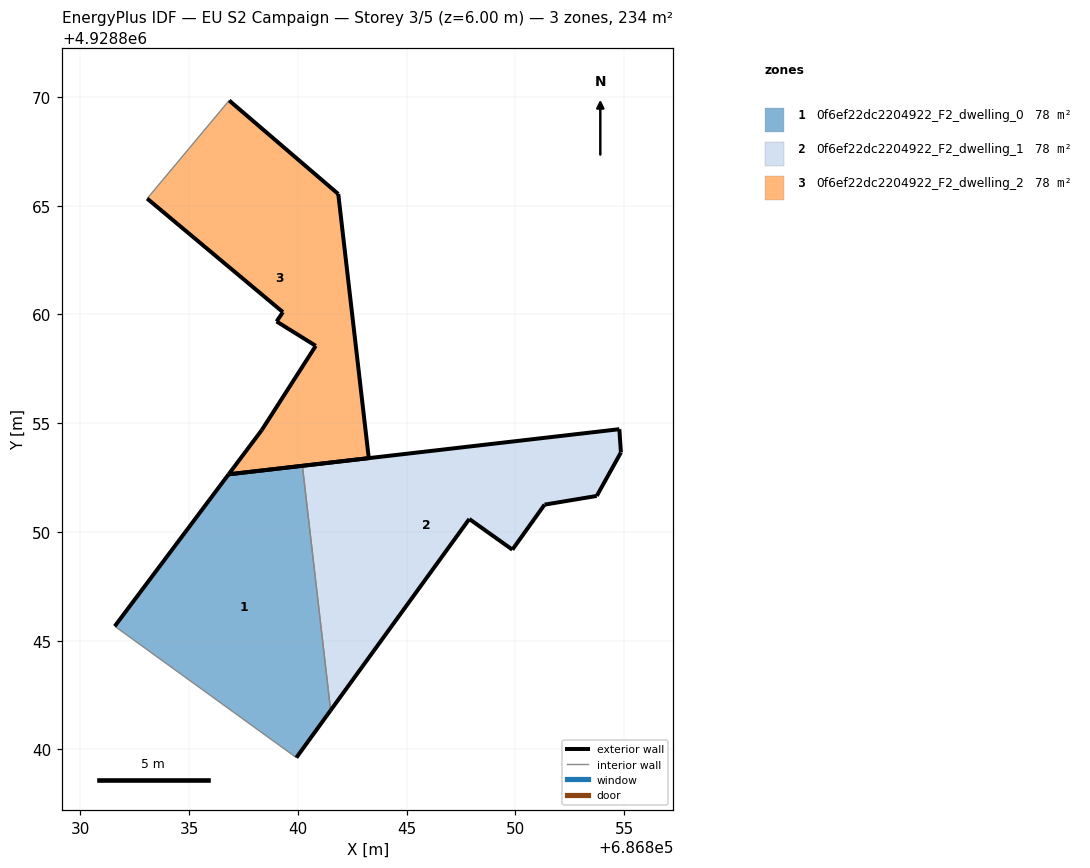
=== STOREY PLAN SPEC (per zone: floor XY polygon, exterior-wall plan segments, windows/doors) ===
zone 1: 0f6ef22dc2204922_F2_dwelling_0  (77.9 m²)
  floor: (686839.93, 4928839.63) (686841.50, 4928841.80) (686840.20, 4928853.04) (686836.81, 4928852.65) (686831.58, 4928845.67)
  exterior wall: (686831.58, 4928845.67) – (686836.81, 4928852.65)  [8.7 m]
  exterior wall: (686836.81, 4928852.65) – (686840.20, 4928853.04)  [3.4 m]
  exterior wall: (686841.50, 4928841.80) – (686839.93, 4928839.63)  [2.7 m]
  interior walls: 2
zone 2: 0f6ef22dc2204922_F2_dwelling_1  (77.9 m²)
  floor: (686849.86, 4928849.19) (686851.34, 4928851.26) (686853.74, 4928851.66) (686854.85, 4928853.66) (686854.78, 4928854.72) (686840.20, 4928853.04) (686841.50, 4928841.80) (686847.88, 4928850.60)
  exterior wall: (686853.74, 4928851.66) – (686851.34, 4928851.26)  [2.4 m]
  exterior wall: (686851.34, 4928851.26) – (686849.86, 4928849.19)  [2.5 m]
  exterior wall: (686849.86, 4928849.19) – (686847.88, 4928850.60)  [2.4 m]
  exterior wall: (686847.88, 4928850.60) – (686841.50, 4928841.80)  [10.9 m]
  exterior wall: (686840.20, 4928853.04) – (686854.78, 4928854.72)  [14.7 m]
  exterior wall: (686854.78, 4928854.72) – (686854.85, 4928853.66)  [1.1 m]
  exterior wall: (686854.85, 4928853.66) – (686853.74, 4928851.66)  [2.3 m]
  interior walls: 1
zone 3: 0f6ef22dc2204922_F2_dwelling_2  (77.9 m²)
  floor: (686843.26, 4928853.39) (686841.85, 4928865.54) (686836.84, 4928869.84) (686833.07, 4928865.33) (686839.31, 4928860.11) (686839.02, 4928859.68) (686840.82, 4928858.56) (686838.34, 4928854.69) (686836.81, 4928852.65)
  exterior wall: (686839.31, 4928860.11) – (686833.07, 4928865.33)  [8.1 m]
  exterior wall: (686836.84, 4928869.84) – (686841.85, 4928865.54)  [6.6 m]
  exterior wall: (686841.85, 4928865.54) – (686843.26, 4928853.39)  [12.2 m]
  exterior wall: (686843.26, 4928853.39) – (686836.81, 4928852.65)  [6.5 m]
  exterior wall: (686836.81, 4928852.65) – (686838.34, 4928854.69)  [2.5 m]
  exterior wall: (686838.34, 4928854.69) – (686840.82, 4928858.56)  [4.6 m]
  exterior wall: (686840.82, 4928858.56) – (686839.02, 4928859.68)  [2.1 m]
  exterior wall: (686839.02, 4928859.68) – (686839.31, 4928860.11)  [0.5 m]
  interior walls: 1

=== DERIVED (storey summary) ===
Building: EU S2 Campaign
Storey: 3 of 5  (floor level z = 6.00 m)
Storey gross floor area: 233.7 m²
Zones on this storey: 3
  - 0f6ef22dc2204922_F2_dwelling_0: floor 77.9 m²; exterior wall 14.8 m (44.5 m²); WWR 0.0%
  - 0f6ef22dc2204922_F2_dwelling_1: floor 77.9 m²; exterior wall 36.3 m (108.9 m²); WWR 0.0%
  - 0f6ef22dc2204922_F2_dwelling_2: floor 77.9 m²; exterior wall 43.2 m (129.7 m²); WWR 0.0%
Zone adjacency (shared interzone walls):
  - 0f6ef22dc2204922_F2_dwelling_0 ↔ 0f6ef22dc2204922_F2_dwelling_1